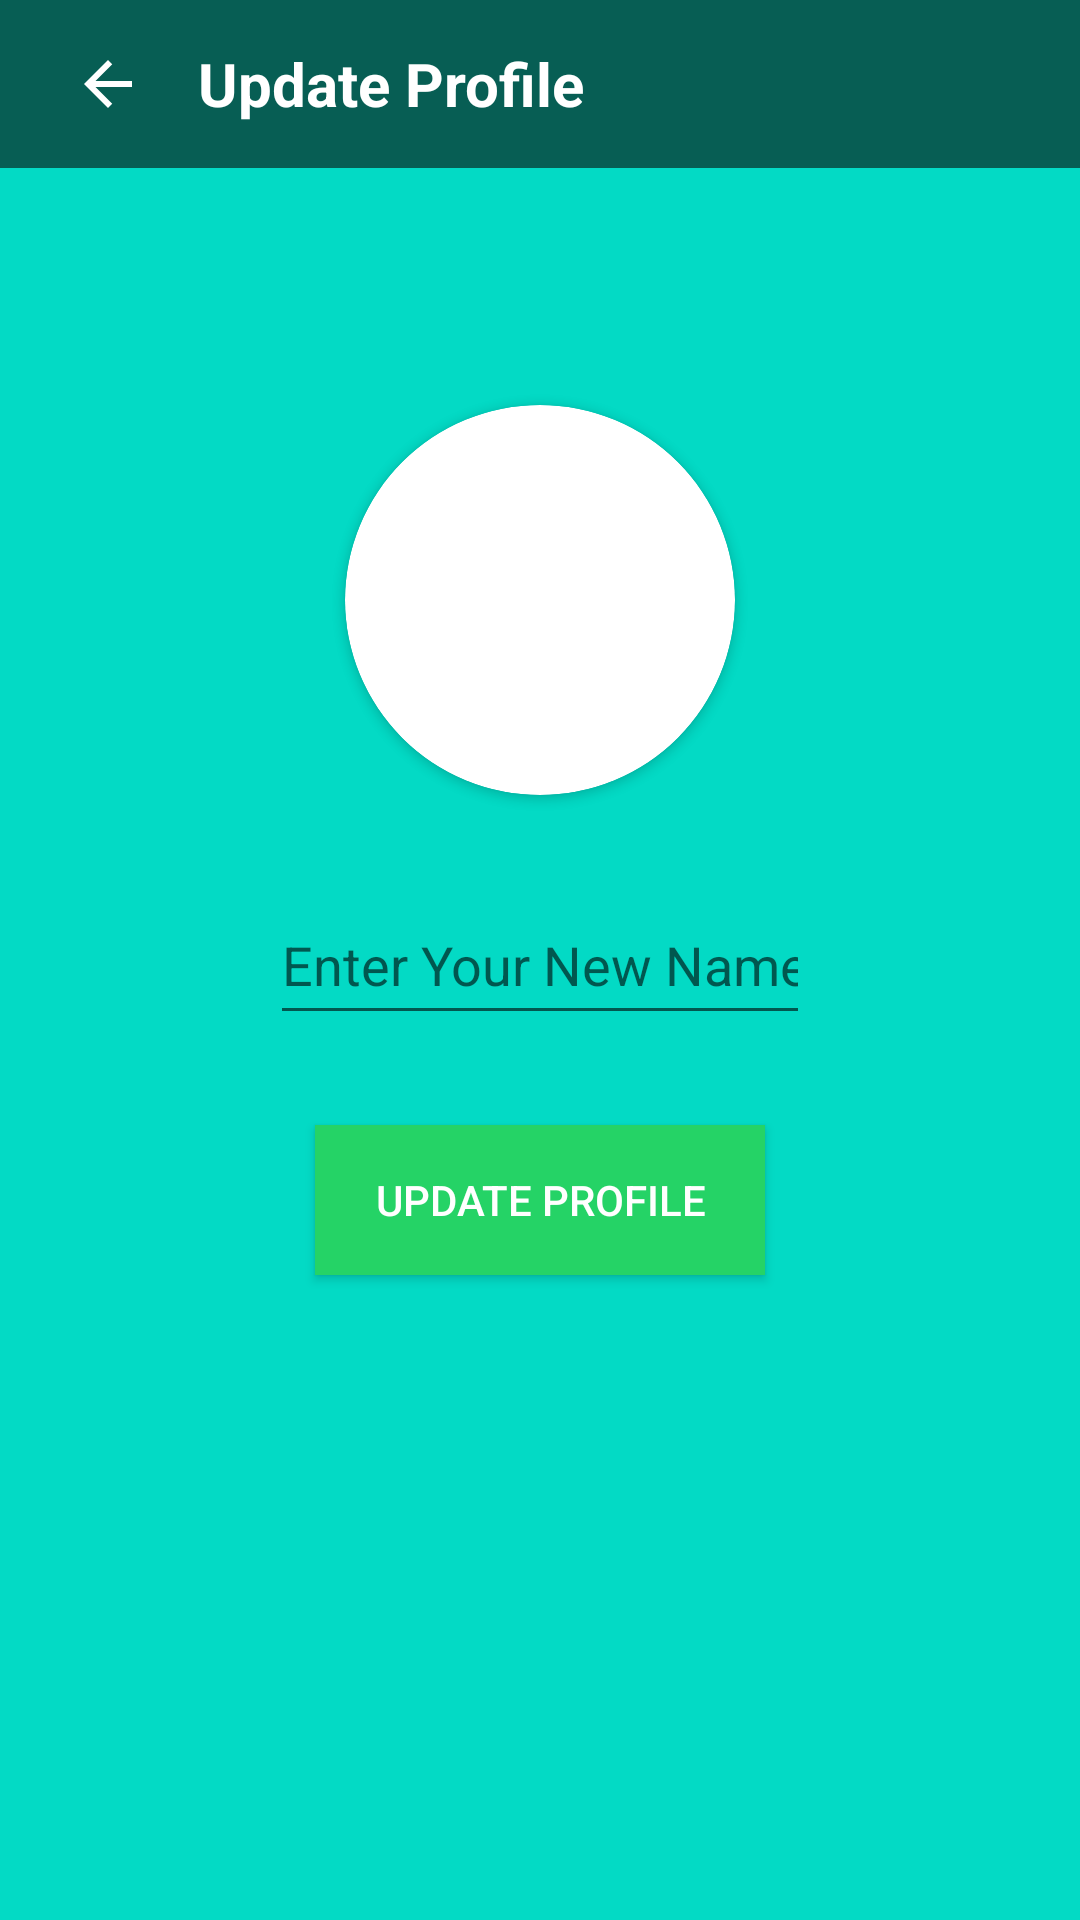

Android layout source for this screen:
<!-- AndroidManifest.xml: application theme Theme.Mychatapp -->
<!-- res/layout/activity_update_profile.xml -->
<?xml version="1.0" encoding="utf-8"?>
<RelativeLayout xmlns:android="http://schemas.android.com/apk/res/android"
    xmlns:app="http://schemas.android.com/apk/res-auto"
    xmlns:tools="http://schemas.android.com/tools"
    android:layout_width="match_parent"
    android:layout_height="match_parent"
    android:background="@color/teal_200"
    tools:context=".UpdateProfile">


    <androidx.appcompat.widget.Toolbar
        android:layout_width="match_parent"
        android:layout_height="?attr/actionBarSize"
        android:layout_marginTop="0dp"
        android:background="#075e54"
        android:id="@+id/toolbarofupdateprofile">

        <RelativeLayout
            android:layout_width="match_parent"
            android:layout_height="match_parent"
            android:gravity="center_vertical">

            <ImageButton
                android:layout_width="40dp"
                android:layout_height="40dp"
                android:id="@+id/backbuttonofupdateprofile"
                android:background="@android:color/transparent"
                android:src="@drawable/ic_baseline_arrow_back_24"
                android:layout_centerVertical="true"
                app:tint="@color/white">

            </ImageButton>


            <TextView
                android:layout_width="wrap_content"
                android:layout_height="wrap_content"
                android:text="Update Profile"
                android:textSize="20sp"
                android:layout_toRightOf="@id/backbuttonofupdateprofile"
                android:id="@+id/myapptext"
                android:layout_marginLeft="10dp"
                android:layout_centerVertical="true"
                android:textStyle="bold"
                android:textColor="@color/white">

            </TextView>


        </RelativeLayout>



    </androidx.appcompat.widget.Toolbar>


    <androidx.cardview.widget.CardView
        android:layout_width="130dp"
        android:layout_height="130dp"
        android:layout_above="@+id/getnewusername"
        android:layout_marginBottom="30dp"
        android:layout_marginLeft="80dp"
        android:id="@+id/getnewuserimage"
        android:layout_centerHorizontal="true"
        app:cardCornerRadius="130dp">

        <ImageView
            android:layout_width="match_parent"
            android:layout_height="match_parent"
            android:src="@drawable/ic_launcher_foreground"
            android:id="@+id/getnewuserimageinimageview"
            android:scaleType="centerCrop">

        </ImageView>



    </androidx.cardview.widget.CardView>


    <EditText
        android:id="@+id/getnewusername"
        android:layout_width="match_parent"
        android:layout_height="50dp"
        android:layout_centerInParent="true"
        android:layout_marginLeft="90dp"
        android:layout_marginRight="90dp"
        android:hint="Enter Your New Name Here"
        android:inputType="textCapWords"
        android:textColor="@color/black">

    </EditText>


    <android.widget.Button
        android:layout_width="150dp"
        android:layout_height="50dp"
        android:layout_centerHorizontal="true"
        android:layout_below="@id/getnewusername"
        android:id="@+id/updateprofilebutton"
        android:layout_marginTop="30dp"
        android:background="#25d366"
        android:text="Update Profile"
        android:textColor="@color/white">

    </android.widget.Button>


    <ProgressBar
        android:layout_width="wrap_content"
        android:layout_height="wrap_content"
        android:layout_centerHorizontal="true"
        android:visibility="invisible"
        android:layout_marginTop="40dp"
        android:layout_below="@id/updateprofilebutton"
        android:id="@+id/progressbarofupdateprofile">

    </ProgressBar>

</RelativeLayout>
<!-- resources referenced by this layout -->
<resources>
  <color name="black">#FF000000</color>
  <color name="teal_200">#FF03DAC5</color>
  <color name="white">#FFFFFFFF</color>
  <!-- drawable ic_baseline_arrow_back_24 (drawable) -->
  <vector android:autoMirrored="true" android:height="24dp"
      android:tint="#100000" android:viewportHeight="24"
      android:viewportWidth="24" android:width="24dp" xmlns:android="http://schemas.android.com/apk/res/android">
      <path android:fillColor="@android:color/white" android:pathData="M20,11H7.83l5.59,-5.59L12,4l-8,8 8,8 1.41,-1.41L7.83,13H20v-2z"/>
  </vector>
  <style name="Theme.Mychatapp" parent="Theme.MaterialComponents.DayNight.NoActionBar">
          
          <item name="colorPrimary">@color/purple_500</item>
          <item name="colorPrimaryVariant">@color/purple_700</item>
          <item name="colorOnPrimary">@color/white</item>
          
          <item name="colorSecondary">@color/teal_200</item>
          <item name="colorSecondaryVariant">@color/teal_700</item>
          <item name="colorOnSecondary">@color/black</item>
          
          <item name="android:statusBarColor">?attr/colorPrimaryVariant</item>
          
      </style>
  <color name="purple_500">#FF6200EE</color>
  <color name="purple_700">#FF3700B3</color>
  <color name="teal_700">#FF018786</color>
</resources>
